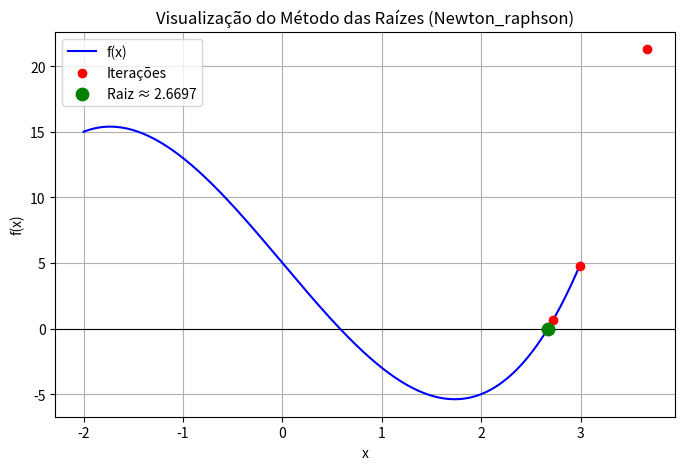

The matplotlib source for this figure:
import numpy as np
import matplotlib.pyplot as plt

# ----------------------------------------------------------
# Implementação dos métodos das raízes
# ----------------------------------------------------------

def raiz(funcao, a=None, b=None, f_prime=None, tol=1e-6, max_iter=1000, method=None):
    """
    Função principal para encontrar raizes de uma equação f(x)=0.

    Args:
        funcao (callable): expressão dada para a função f(x)
        a (float): limite inferior do intervalo de busca.
        b (float): limite superior do intervalo de busca.
        tol (float): tolerância para a convergência do método.
        f_prime (callable): derivada da função f(x).
        max_iter (int): número máximo de iterações do método.
        method (str): método a ser utilizado.
    
    Returns:
        tuple (float, list): raiz encontrada e lista de iterações.
    
    Raises:
        ValueError: Se o método não for reconhecido.
    """
    
    
    if method == "bissecao":
        return bissecao(funcao, a, b, tol,max_iter)

    elif method == "secante":
        return secante(funcao,a,b,tol,max_iter)

    elif method == "newton_raphson":
        return newton(funcao,a,tol,f_prime, max_iter)

    else:
        raise ValueError("Método não reconhecido")

def bissecao(funcao, a, b, tol, max_iter):
    """
    Encontra a raiz de uma equação f(x)=0 usando o método da bisseção.

    Este método requer um intervalo inicial [a, b] tal que f(a) e f(b)
    tenham sinais opostos (Teorema de Bolzano).

    Args:
        funcao (callable): expressão dada para a função f(x).
        a (float): limite inferior do intervalo de busca.
        b (float): limite superior do intervalo de busca.
        tol (float): tolerância para a convergência do método.
        max_iter (int): número máximo de iterações do método.
    
    Returns:
        tuple (float, list): raiz encontrada e lista de iterações.
    
    Raises:
        ValueError: Se f(a) e f(b) têm o mesmo sinal.
        RuntimeError: Se o número máximo de iterações
                      é atingido sem convergência.
    """

    f_a = funcao(a)
    f_b = funcao(b)

    if f_a*f_b > 0:
        raise ValueError(
            "Erro: f(a) e f(b) têm o mesmo sinal."
            "O método não pode garantir uma raiz no intervalo."
            )
    
    elif f_a == 0:
        return a, [a]
    elif f_b == 0:
        return b, [b]
    
    else:
        iter = 0
        iter_para_plot = []

        while (b-a)/2 > tol and iter < max_iter:
            m = (a+b)/2
            f_m = funcao(m)
            iter_para_plot.append(m)
            iter += 1

            if f_m == 0:
                break

            if f_a*f_m < 0:
                b = m
                f_b = f_m
            else:
                a = m
                f_a = f_m
        if (b-a)/2 > tol and iter == max_iter:
            raise RuntimeError("Número máximo de iterações atingido sem convergência.")
        else: 
            return (a+b)/2, iter_para_plot

def secante(funcao, a, b, tol, max_iter):
    """
    Encontra a raiz de uma equação f(x)=0 usando o método da secante.

    Este método requer duas estimativas iniciais a e b para o valor da
    raiz, tal que f(a) é diferente de f(b).

    Args:
        funcao (callable): expressão dada para a função f(x).
        a (float): aproximação inicial para a raiz
        b (float): aproximação inicial para a raiz
        tol (float): tolerância para a convergência do método.
        max_iter (int): número máximo de iterações do método.
    
    Returns:
        tuple (float, list): raiz encontrada e lista de iterações.
    
    Raises:
        ZeroDivisionError: Se f(a) e f(b) são iguais.
        RuntimeError: Se o número máximo de iterações
                      é atingido sem convergência.
    """

    iter = 0
    iter_para_plot = []

    while iter < max_iter:

        f_a = funcao(a)
        f_b = funcao(b)

        if (f_a - f_b == 0):
            raise ZeroDivisionError("Erro: f(a) - f(b) = 0. Divisão por zero.")
        
        c = b - f_b*((b-a) / (f_b-f_a))
        f_c = funcao(c)
        iter_para_plot.append(c)

        if (abs(c-b) < tol or abs(f_c) < tol):
            return c, iter_para_plot
        a = b
        b = c
        iter += 1
    raise RuntimeError("Número máximo de iterações atingido sem convergência.")


def newton(funcao, a, tol, f_prime, max_iter):
    """
    Encontra a raiz de uma equação f(x)=0 usando o método de newton-raphson.

    Este método requer uma estimativa inicial a para o valor da raiz e a 
    derivada f_prime da função

    Args:
        funcao (callable): expressão dada para a função f(x).
        a (float): aproximação inicial para a raiz
        f_prime (callable): expressão dada para a função f'(x).
        tol (float): tolerância para a convergência do método.
        max_iter (int): número máximo de iterações do método.
    
    Returns:
        tuple: raiz encontrada e lista de iterações.
    
    Raises:
        ZeroDivisionError: Se f'(a) = 0.
        RuntimeError: Se o número máximo de iterações
                      é atingido sem convergência.
    """

    iter = 0
    iter_para_plot = []

    while iter < max_iter:
        f_a = funcao(a)

        if (f_prime == None):
            h=tol
            f_prime=lambda x: (funcao(a+h)-f_a)/h
            f_prime_a=f_prime(a)

        else:
            f_prime_a = f_prime(a)

        if f_prime_a == 0:
            raise ZeroDivisionError("Erro: derivada zero f_prime(a) = 0. Divisão por zero.")
        
        c = a - f_a/f_prime_a
        iter_para_plot.append(c)
        
        if (abs(c-a) < tol):
            return c, iter_para_plot
        
        a = c
        iter += 1
    
    raise RuntimeError("Número máximo de iterações atingido sem convergência.")



#Testes temporários
if __name__=="__main__":
  f=lambda x: x**2-2
  valor1,_=raiz(f,0,2,1e-6,method="bissecao")
  print(valor1)

  fi= lambda x: x**2-4
  valor2,_=raiz(fi,0,4,1e-6,method="bissecao")
  print(valor2)

  f=lambda x:x**3-9*x+5
  raiz_0,_=raiz(f,a=0,b=2,tol=1e-6,method="secante")
  print(f"{raiz_0:.3f}")

  g= lambda x: x**10-5
  valor2,_=raiz(g,0,4,1e-6,method="bissecao")
  print(valor2)

  h = lambda x: x**10-5
  h_prime = lambda x: 10*x**9
  valor2=raiz(h,2,tol=1e-6,f_prime=h_prime, method="newton_raphson")
  print(valor2)

  h = lambda x: x**10-5
  valor2=raiz(h,2,tol=1e-6, method="newton_raphson")
  print(valor2)

# ----------------------------------------------------------
# Visualização gráfica
# ----------------------------------------------------------

if __name__ == "__main__":
    # -----------------------------
    # Definição da função
    # -----------------------------
    f = lambda x: x**3 - 9*x + 5
    f_prime = lambda x: 3*x**2 - 9  # Necessária apenas para Newton-Raphson

    # -----------------------------
    # Escolha do método: "bissecao", "secante" ou "newton_raphson"
    # -----------------------------
    metodo = "newton_raphson"

    # -----------------------------
    # Chamando a função raiz
    # -----------------------------
    if metodo in ["bissecao", "secante"]:
        raiz_0, iteracoes = raiz(f, a=0, b=2, tol=1e-6, method=metodo)
    elif metodo == "newton_raphson":
        raiz_0, iteracoes = raiz(f, a=2, tol=1e-6, f_prime=f_prime, method=metodo)
    else:
        raise ValueError("Método inválido!")

    print(f"Raiz encontrada ({metodo}): {raiz_0:.6f}")

    # -----------------------------
    # Preparando o gráfico
    # -----------------------------
    x_vals = np.linspace(-2, 3, 400)
    y_vals = f(x_vals)

    plt.figure(figsize=(8, 5))
    plt.axhline(0, color="black", linewidth=0.8)
    plt.plot(x_vals, y_vals, label="f(x)", color="blue")

    # Pontos das iterações
    y_it = [f(xi) for xi in iteracoes]
    plt.scatter(iteracoes, y_it, color="red", label="Iterações", zorder=5)
    plt.scatter(raiz_0, f(raiz_0), color="green", s=80, label=f"Raiz ≈ {raiz_0:.4f}", zorder=6)

    plt.title(f"Visualização do Método das Raízes ({metodo.capitalize()})")
    plt.xlabel("x")
    plt.ylabel("f(x)")
    plt.legend()
    plt.grid(True)
    plt.show()

